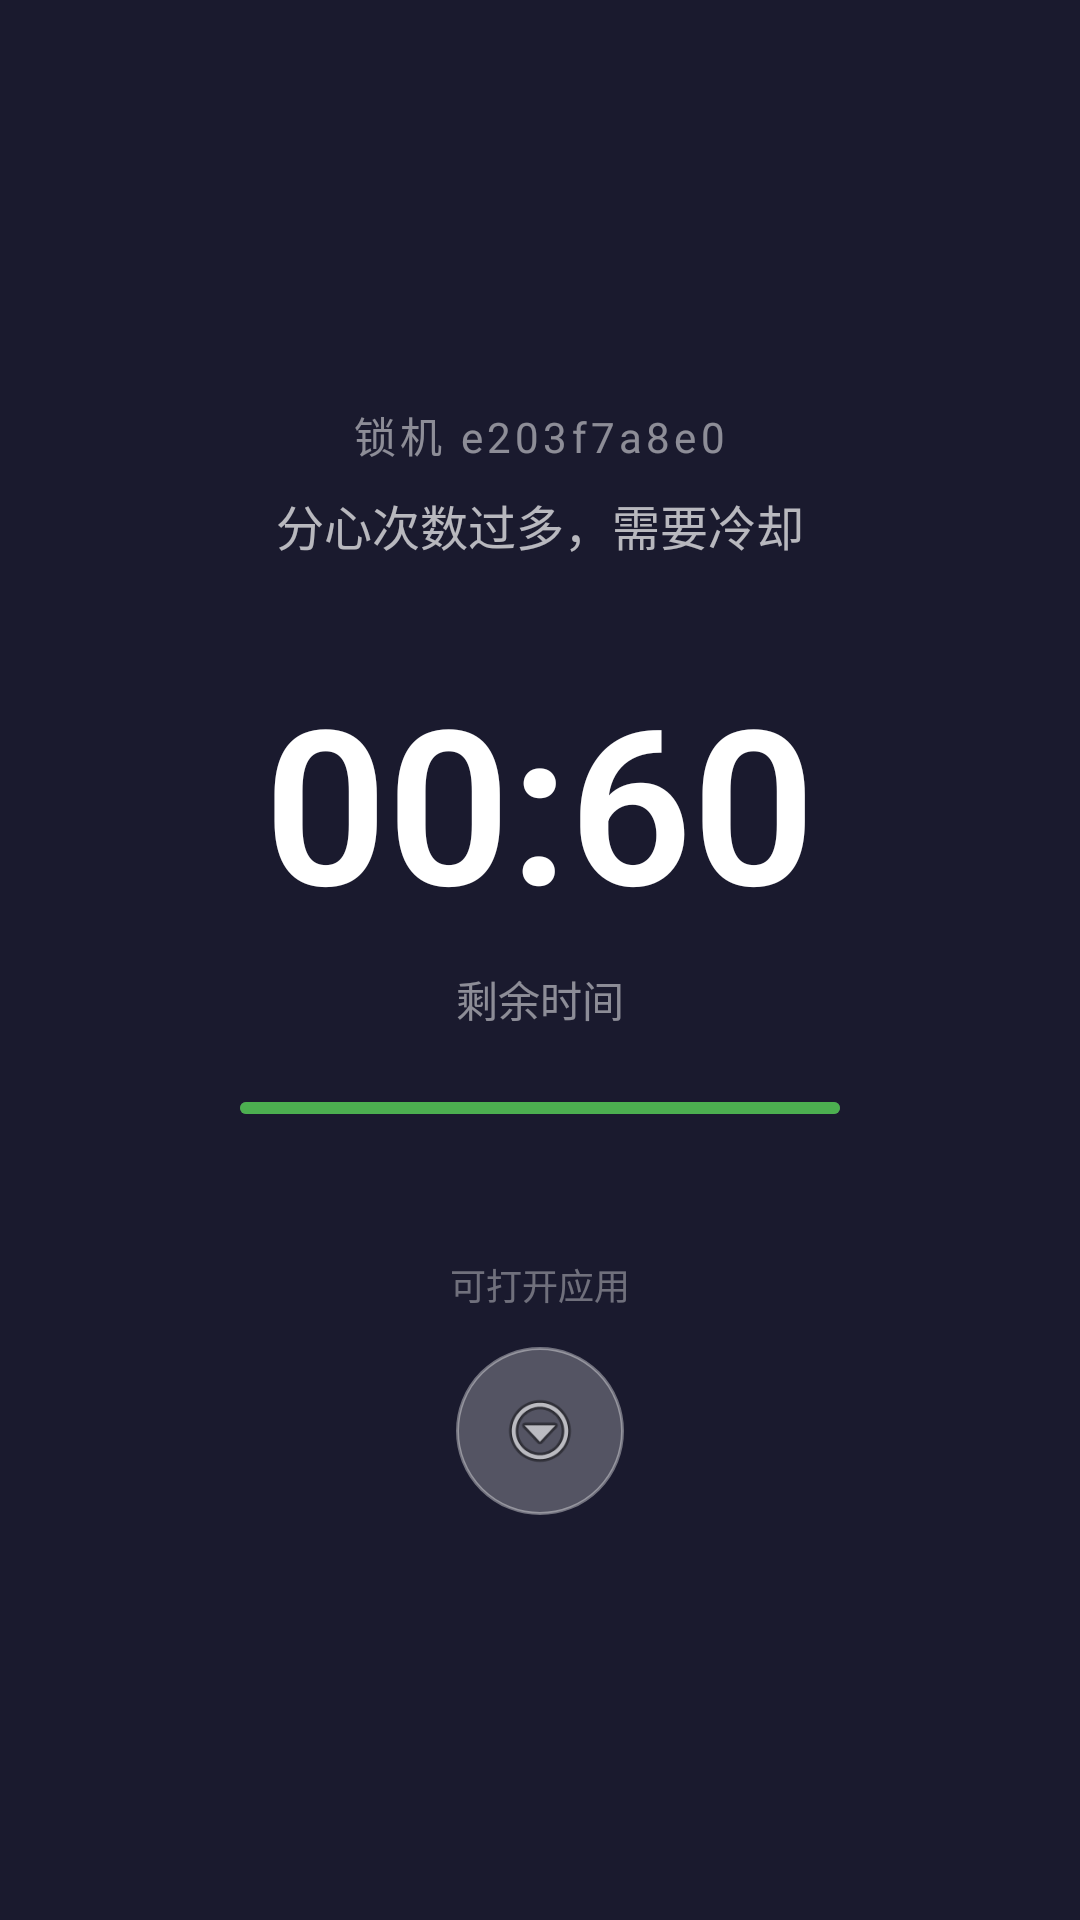

Android layout source for this screen:
<!-- AndroidManifest.xml: application theme Theme.MindFlow -->
<!-- res/layout/window_lock_layer.xml -->
<?xml version="1.0" encoding="utf-8"?>
<FrameLayout xmlns:android="http://schemas.android.com/apk/res/android"
    xmlns:app="http://schemas.android.com/apk/res-auto"
    android:layout_width="match_parent"
    android:layout_height="match_parent"
    android:background="#1A1A2E">

    
    <LinearLayout
        android:layout_width="match_parent"
        android:layout_height="wrap_content"
        android:layout_gravity="center"
        android:orientation="vertical"
        android:gravity="center"
        android:padding="32dp">

        
        <TextView
            android:id="@+id/tv_session_id"
            android:layout_width="wrap_content"
            android:layout_height="wrap_content"
            android:text="锁机 e203f7a8e0"
            android:textColor="#80FFFFFF"
            android:textSize="14sp"
            android:letterSpacing="0.1"
            android:layout_marginBottom="8dp"/>

        
        <TextView
            android:id="@+id/tv_reason"
            android:layout_width="wrap_content"
            android:layout_height="wrap_content"
            android:text="分心次数过多，需要冷却"
            android:textColor="#B0FFFFFF"
            android:textSize="16sp"
            android:gravity="center"
            android:layout_marginBottom="32dp"/>

        
        <TextView
            android:id="@+id/tv_timer"
            android:layout_width="wrap_content"
            android:layout_height="wrap_content"
            android:text="00:60"
            android:textColor="#FFFFFF"
            android:textSize="72sp"
            android:textStyle="bold"
            android:fontFamily="sans-serif-light"/>

        
        <TextView
            android:layout_width="wrap_content"
            android:layout_height="wrap_content"
            android:text="剩余时间"
            android:textColor="#80FFFFFF"
            android:textSize="14sp"
            android:layout_marginTop="8dp"/>

        
        <ProgressBar
            android:id="@+id/progress_bar"
            style="@style/Widget.AppCompat.ProgressBar.Horizontal"
            android:layout_width="200dp"
            android:layout_height="4dp"
            android:layout_marginTop="24dp"
            android:progressDrawable="@drawable/lock_progress_drawable"
            android:progress="100"
            android:max="100"/>

        
        <LinearLayout
            android:layout_width="wrap_content"
            android:layout_height="wrap_content"
            android:layout_marginTop="48dp"
            android:orientation="vertical"
            android:gravity="center">

            <TextView
                android:layout_width="wrap_content"
                android:layout_height="wrap_content"
                android:text="可打开应用"
                android:textColor="#60FFFFFF"
                android:textSize="12sp"
                android:layout_marginBottom="12dp"/>

            <ImageView
                android:id="@+id/btn_whitelist"
                android:layout_width="56dp"
                android:layout_height="56dp"
                android:src="@android:drawable/ic_menu_more"
                android:background="@drawable/bg_circle_glass"
                android:padding="14dp"
                android:contentDescription="打开白名单"/>
        </LinearLayout>
    </LinearLayout>

    
    <FrameLayout
        android:id="@+id/fl_whitelist_container"
        android:layout_width="match_parent"
        android:layout_height="match_parent"
        android:background="#99000000"
        android:visibility="gone"
        android:clickable="true"
        android:focusable="true">

        <androidx.cardview.widget.CardView
            android:id="@+id/card_whitelist"
            android:layout_width="match_parent"
            android:layout_height="400dp"
            android:layout_gravity="bottom"
            app:cardCornerRadius="24dp"
            app:cardElevation="8dp"
            app:cardBackgroundColor="#FFFFFF">

            <LinearLayout
                android:layout_width="match_parent"
                android:layout_height="match_parent"
                android:orientation="vertical">

                
                <View
                    android:layout_width="40dp"
                    android:layout_height="4dp"
                    android:layout_gravity="center_horizontal"
                    android:layout_marginTop="12dp"
                    android:background="@drawable/bg_drag_handle"/>

                
                <TextView
                    android:layout_width="match_parent"
                    android:layout_height="wrap_content"
                    android:text="白名单应用"
                    android:padding="16dp"
                    android:textSize="18sp"
                    android:textStyle="bold"
                    android:textColor="#000000"/>

                
                <androidx.recyclerview.widget.RecyclerView
                    android:id="@+id/rv_whitelist_apps"
                    android:layout_width="match_parent"
                    android:layout_height="match_parent"
                    android:padding="8dp"
                    android:clipToPadding="false"/>
            </LinearLayout>
        </androidx.cardview.widget.CardView>
    </FrameLayout>

</FrameLayout>
<!-- resources referenced by this layout -->
<resources>
  <!-- drawable bg_circle_glass (drawable) -->
  <?xml version="1.0" encoding="utf-8"?>
  <shape xmlns:android="http://schemas.android.com/apk/res/android"
      android:shape="oval">
      <solid android:color="#40FFFFFF"/>
      <stroke android:width="1dp" android:color="#60FFFFFF"/>
  </shape>
  <!-- drawable bg_drag_handle (drawable) -->
  <?xml version="1.0" encoding="utf-8"?>
  <shape xmlns:android="http://schemas.android.com/apk/res/android"
      android:shape="rectangle">
      <corners android:radius="2dp"/>
      <solid android:color="#DDDDDD"/>
  </shape>
  <!-- drawable lock_progress_drawable (drawable) -->
  <?xml version="1.0" encoding="utf-8"?>
  <layer-list xmlns:android="http://schemas.android.com/apk/res/android">
      <item android:id="@android:id/background">
          <shape android:shape="rectangle">
              <corners android:radius="2dp"/>
              <solid android:color="#40FFFFFF"/>
          </shape>
      </item>
      <item android:id="@android:id/progress">
          <clip>
              <shape android:shape="rectangle">
                  <corners android:radius="2dp"/>
                  <solid android:color="#4CAF50"/>
              </shape>
          </clip>
      </item>
  </layer-list>
  <style name="Theme.MindFlow" parent="Base.Theme.MindFlow" />
  <style name="Base.Theme.MindFlow" parent="Theme.Material3.DayNight.NoActionBar">
          
          
          <item name="android:windowBackground">@color/background_primary</item>
          <item name="android:statusBarColor">@android:color/transparent</item>
          <item name="android:navigationBarColor">@android:color/transparent</item>
  
          <item name="colorPrimary">@color/primary</item>
          <item name="colorSecondary">@color/secondary</item>
          <item name="colorSurface">@color/card_background</item>
          <item name="colorOnSurface">@color/text_primary</item>
      </style>
  <color name="background_primary">#1A1A2E</color>
  <color name="primary">#6366F1</color>
  <color name="secondary">#10B981</color>
  <color name="card_background">#232A4A</color>
  <color name="text_primary">#FFFFFF</color>
</resources>
